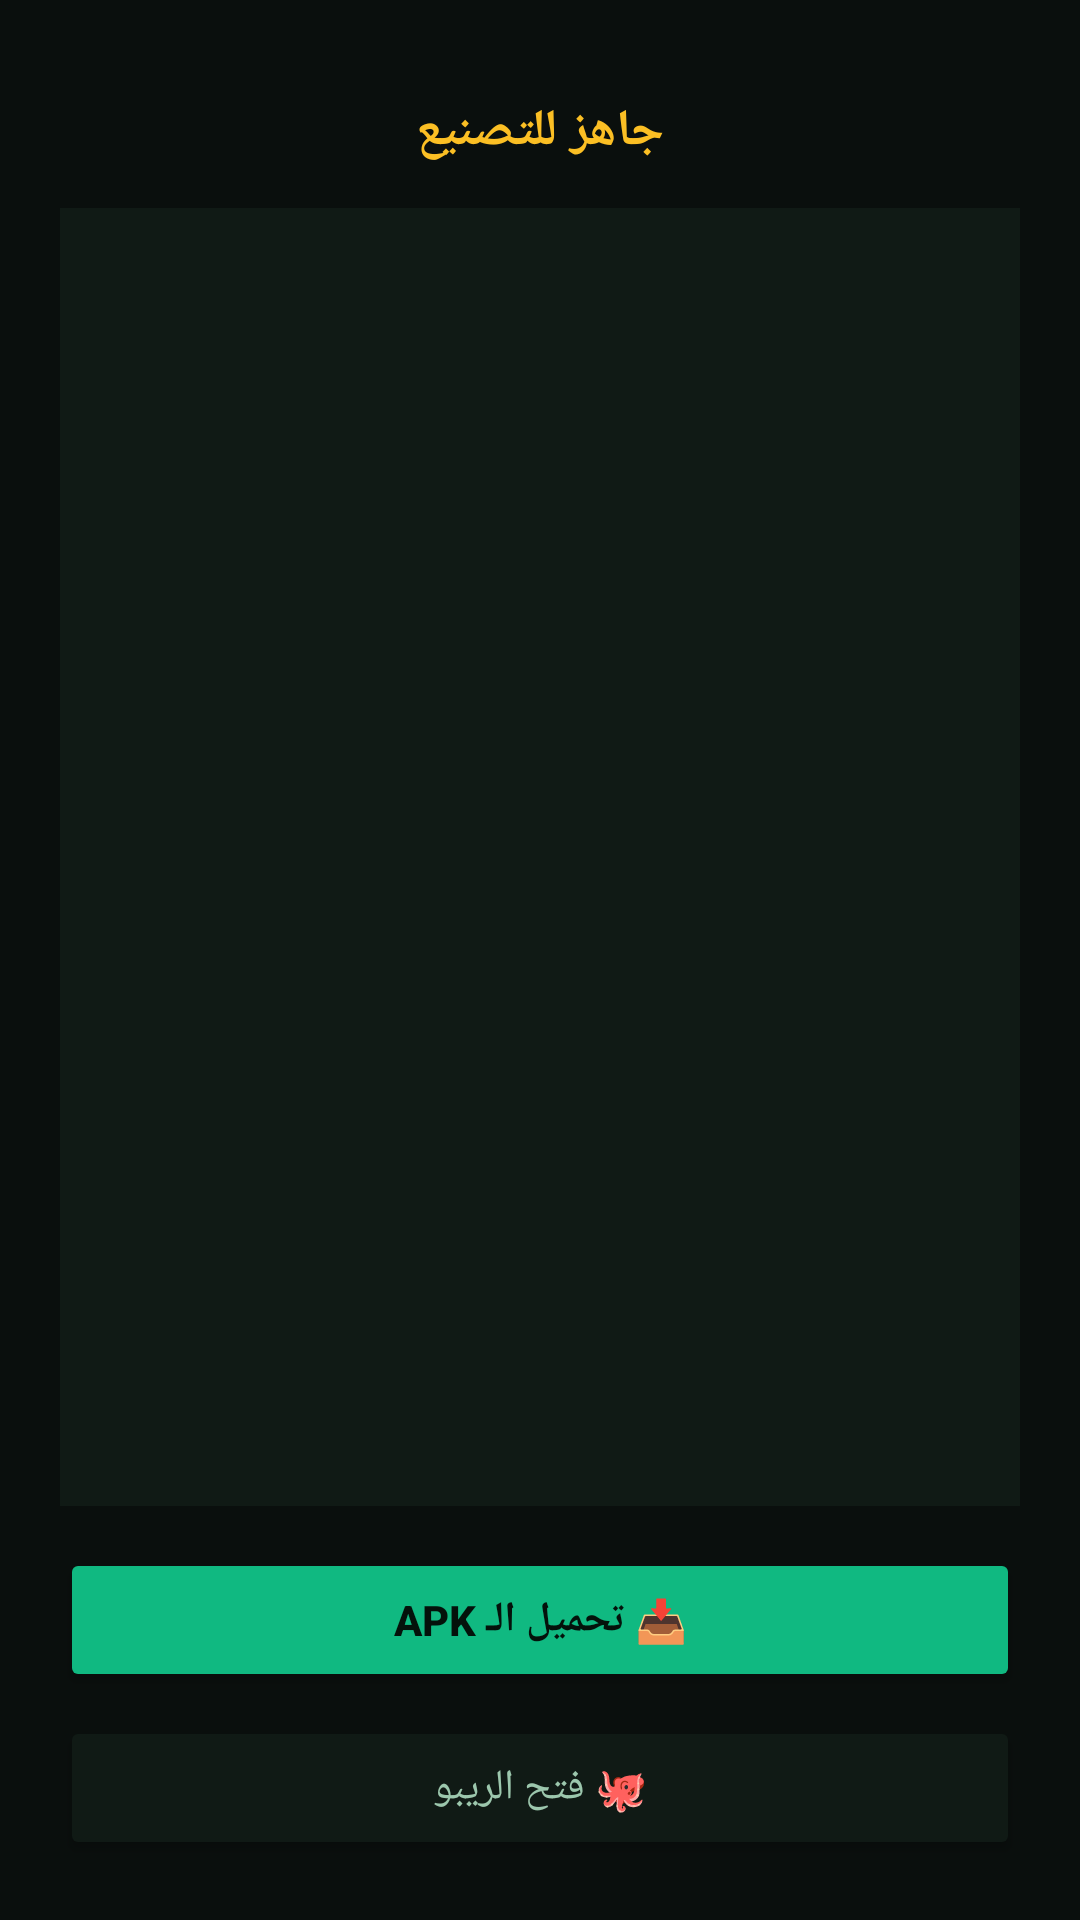

Produce the Android XML layout that renders to this screen, including the resource entries it uses.
<!-- AndroidManifest.xml: application theme Theme.Factory -->
<!-- res/layout/activity_build.xml -->
<?xml version="1.0" encoding="utf-8"?>
<LinearLayout xmlns:android="http://schemas.android.com/apk/res/android"
    android:layout_width="match_parent"
    android:layout_height="match_parent"
    android:orientation="vertical"
    android:padding="20dp">

    <TextView
        android:id="@+id/statusText"
        android:layout_width="wrap_content"
        android:layout_height="wrap_content"
        android:layout_gravity="center"
        android:layout_marginTop="12dp"
        android:text="@string/status_idle"
        android:textColor="@color/amber"
        android:textSize="17sp"
        android:textStyle="bold" />

    <ScrollView
        android:id="@+id/logScroll"
        android:layout_width="match_parent"
        android:layout_height="0dp"
        android:layout_marginTop="14dp"
        android:layout_weight="1"
        android:background="@color/card"
        android:padding="14dp">

        <TextView
            android:id="@+id/logText"
            android:layout_width="match_parent"
            android:layout_height="wrap_content"
            android:fontFamily="monospace"
            android:textColor="@color/textMuted"
            android:textSize="13sp" />
    </ScrollView>

    <Button
        android:id="@+id/downloadBtn"
        android:layout_width="match_parent"
        android:layout_height="wrap_content"
        android:layout_marginTop="14dp"
        android:backgroundTint="@color/emerald"
        android:text="@string/download_apk"
        android:textColor="#FF04120B"
        android:textStyle="bold" />

    <Button
        android:id="@+id/openRepoBtn"
        android:layout_width="match_parent"
        android:layout_height="wrap_content"
        android:layout_marginTop="8dp"
        android:backgroundTint="@color/card"
        android:text="@string/open_repo"
        android:textColor="@color/textMuted" />
</LinearLayout>
<!-- resources referenced by this layout -->
<resources>
  <color name="amber">#FFFBBF24</color>
  <color name="card">#FF101A15</color>
  <color name="emerald">#FF10B981</color>
  <color name="textMuted">#FF9CC7AD</color>
  <string name="download_apk">📥 تحميل الـ APK</string>
  <string name="open_repo">🐙 فتح الريبو</string>
  <string name="status_idle">جاهز للتصنيع</string>
  <style name="Theme.Factory" parent="android:Theme.Material.NoActionBar">
          <item name="android:colorPrimary">@color/emerald</item>
          <item name="android:colorPrimaryDark">@color/bg</item>
          <item name="android:colorAccent">@color/emerald</item>
          <item name="android:windowBackground">@color/bg</item>
          <item name="android:textColorPrimary">@color/textMain</item>
          <item name="android:textColorSecondary">@color/textMuted</item>
          <item name="android:statusBarColor">@color/bg</item>
          <item name="android:navigationBarColor">@color/bg</item>
      </style>
  <color name="bg">#FF0A0F0D</color>
  <color name="textMain">#FFE5F5EC</color>
</resources>
